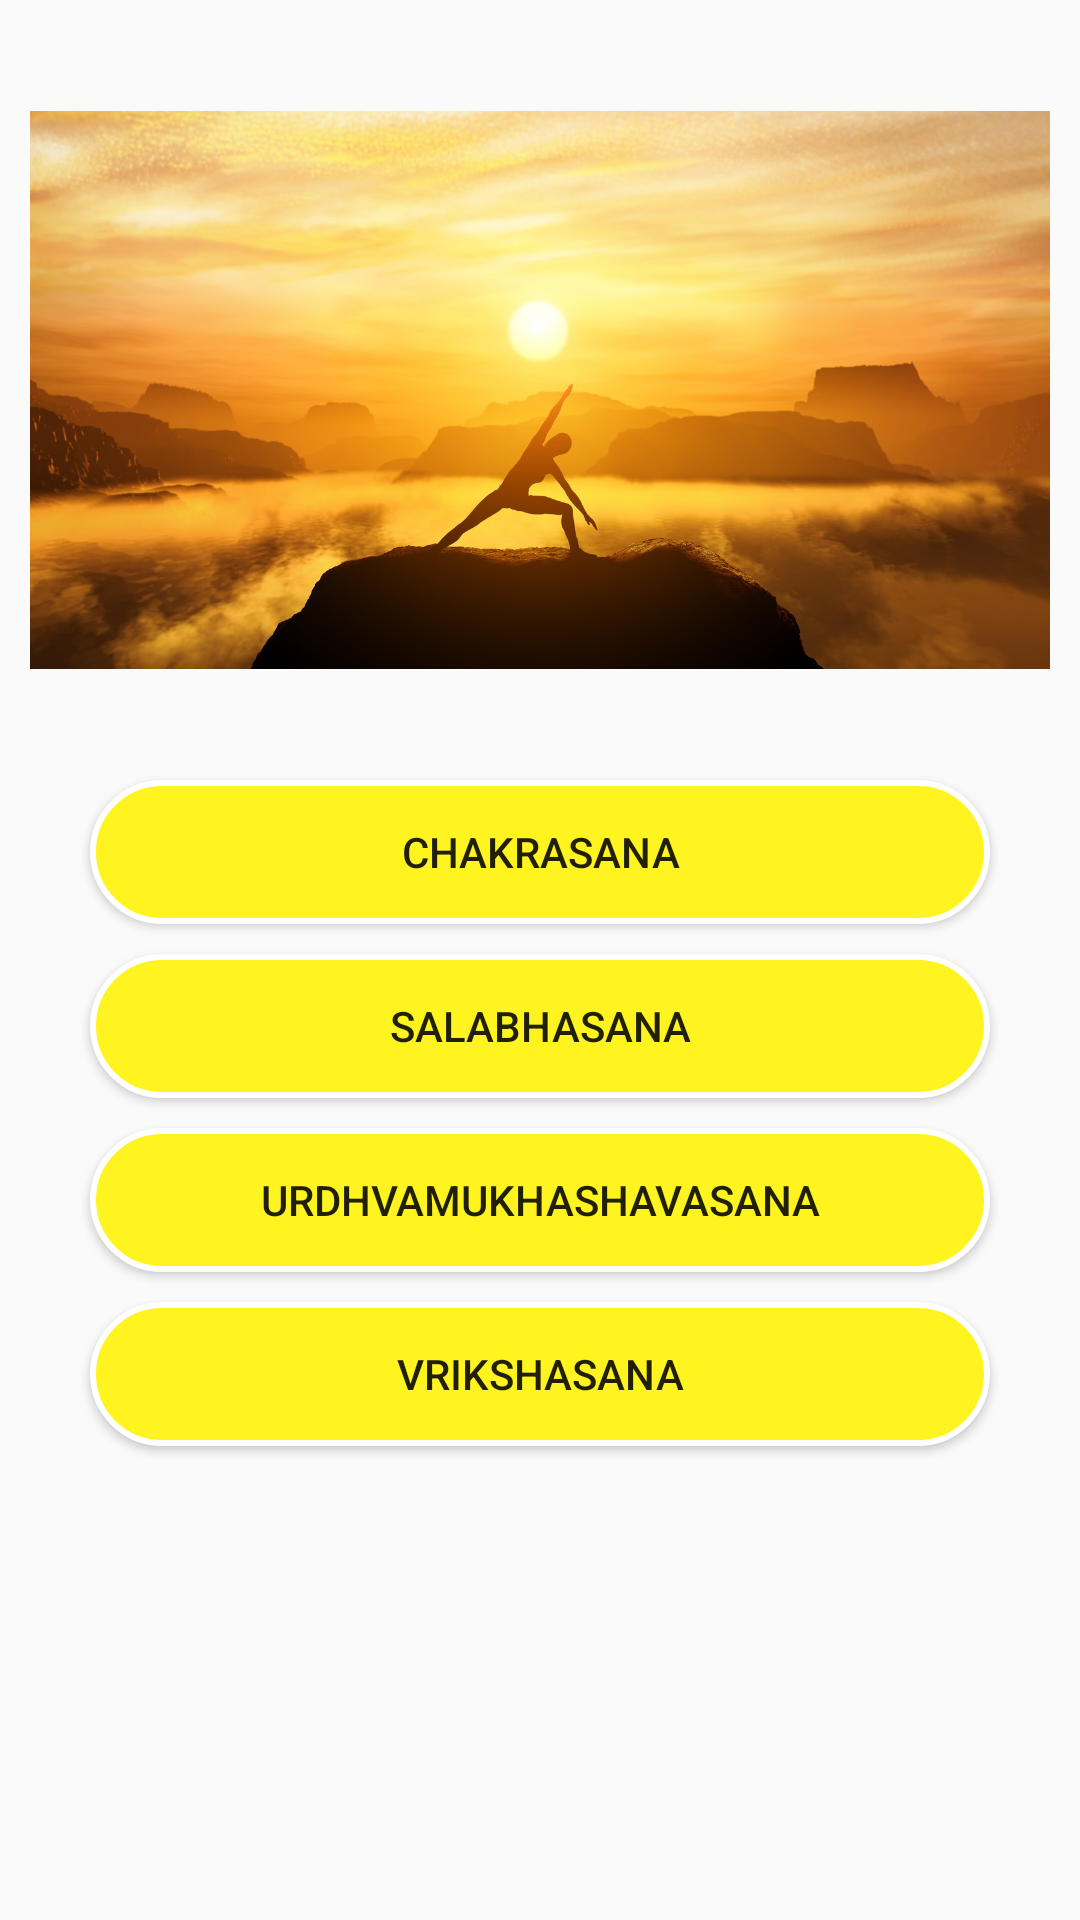

The Android layout XML behind this screen, and the referenced resources:
<!-- AndroidManifest.xml: application theme AppTheme -->
<!-- res/layout/activity_fitness_category.xml -->
<?xml version="1.0" encoding="utf-8"?>
<RelativeLayout xmlns:android="http://schemas.android.com/apk/res/android"
    xmlns:tools="http://schemas.android.com/tools"
    android:layout_width="match_parent"
    android:layout_height="match_parent"
    android:orientation="vertical"
    android:padding="10dp"
    tools:context="com.apkglobal.yoga.Fitness_category">

    <ImageView
        android:id="@+id/image"
        android:layout_width="match_parent"
        android:layout_height="200dp"
        android:layout_marginTop="20dp"
        android:src="@drawable/yoga_for_fitness" />

    <Button
        android:id="@+id/btn_chakrasana"
        android:layout_width="300dp"
        android:layout_height="wrap_content"
        android:layout_below="@+id/image"
        android:layout_centerHorizontal="true"
        android:layout_marginTop="30dp"
        android:background="@drawable/et_back"
        android:text="ChakrAsana" />


    <Button
        android:id="@+id/btn_salabhasana"
        android:layout_width="300dp"
        android:layout_height="wrap_content"
        android:layout_below="@id/btn_chakrasana"
        android:layout_centerHorizontal="true"
        android:layout_marginTop="10dp"
        android:background="@drawable/et_back"
        android:text="SalabhAsana"
        android:textAlignment="center" />


    <Button
        android:id="@+id/btn_ums"
        android:layout_width="300dp"
        android:layout_height="wrap_content"
        android:layout_below="@id/btn_salabhasana"
        android:layout_centerHorizontal="true"
        android:layout_marginTop="10dp"
        android:background="@drawable/et_back"
        android:text="UrdhvaMukhaShavasana" />


    <Button
        android:layout_width="300dp"
        android:layout_marginTop="10dp"
        android:layout_height="wrap_content"
        android:text="VrikshAsana"
        android:layout_below="@id/btn_ums"
        android:background="@drawable/et_back"
        android:id="@+id/btn_vrikshasana"
        android:layout_centerHorizontal="true"/>



</RelativeLayout>
<!-- resources referenced by this layout -->
<resources>
  <!-- drawable et_back (drawable) -->
  <?xml version="1.0" encoding="utf-8"?>
  <shape xmlns:android="http://schemas.android.com/apk/res/android">
      <corners
          android:radius="30dp"/>
      <solid
          android:color="#fff41f"/>
      <stroke
          android:color="#fff"
          android:width="2dp"/>
  </shape>
  <!-- drawable yoga_for_fitness: jpg bitmap (drawable, 140328 bytes) -->
  <style name="AppTheme" parent="Theme.AppCompat.Light.DarkActionBar">
          
          <item name="colorPrimary">@color/colorPrimary</item>
          <item name="colorPrimaryDark">@color/colorPrimaryDark</item>
          <item name="colorAccent">@color/colorAccent</item>
      </style>
  <color name="colorPrimary">#00838F</color>
  <color name="colorPrimaryDark">#00838F</color>
  <color name="colorAccent">#006064</color>
</resources>
